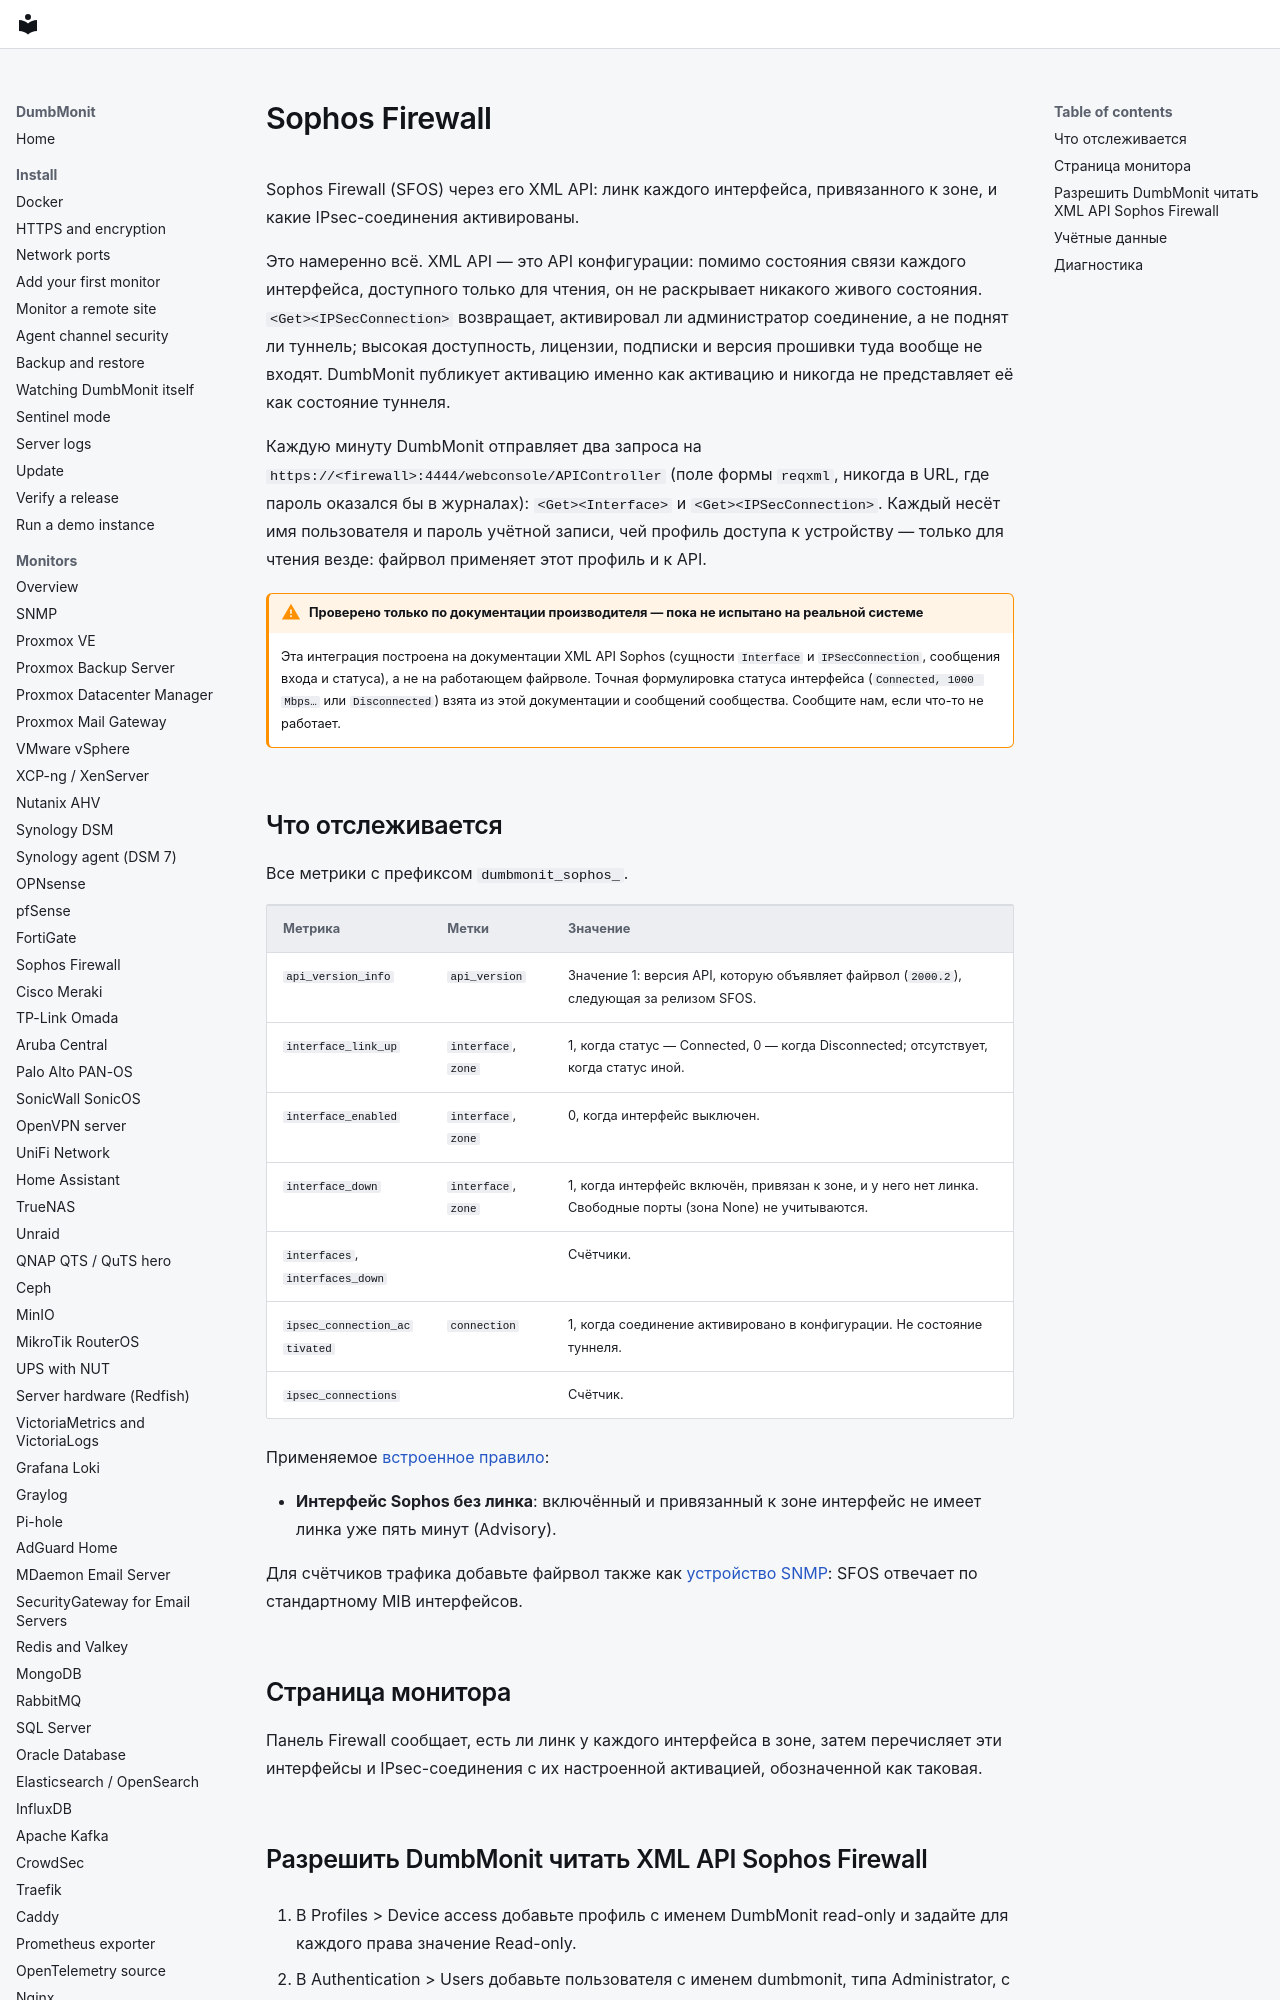

repository: laupernoe/dumbmonit · page: devices/sophos.ru/index.html · generator: mkdocs

# Sophos Firewall

Sophos Firewall (SFOS) через его XML API: линк каждого интерфейса, привязанного
к зоне, и какие IPsec-соединения активированы.

Это намеренно всё. XML API — это API конфигурации: помимо состояния связи
каждого интерфейса, доступного только для чтения, он не раскрывает никакого
живого состояния. `<Get><IPSecConnection>` возвращает, активировал ли
администратор соединение, а не поднят ли туннель; высокая доступность,
лицензии, подписки и версия прошивки туда вообще не входят. DumbMonit
публикует активацию именно как активацию и никогда не представляет её как
состояние туннеля.

Каждую минуту DumbMonit отправляет два запроса на
`https://<firewall>:4444/webconsole/APIController` (поле формы `reqxml`,
никогда в URL, где пароль оказался бы в журналах): `<Get><Interface>` и
`<Get><IPSecConnection>`. Каждый несёт имя пользователя и пароль учётной
записи, чей профиль доступа к устройству — только для чтения везде: файрвол
применяет этот профиль и к API.

!!! warning "Проверено только по документации производителя — пока не испытано на реальной системе"

    Эта интеграция построена на документации XML API Sophos (сущности
    `Interface` и `IPSecConnection`, сообщения входа и статуса), а не на
    работающем файрволе. Точная формулировка статуса интерфейса
    (`Connected, 1000 Mbps…` или `Disconnected`) взята из этой документации и
    сообщений сообщества. Сообщите нам, если что-то не работает.
